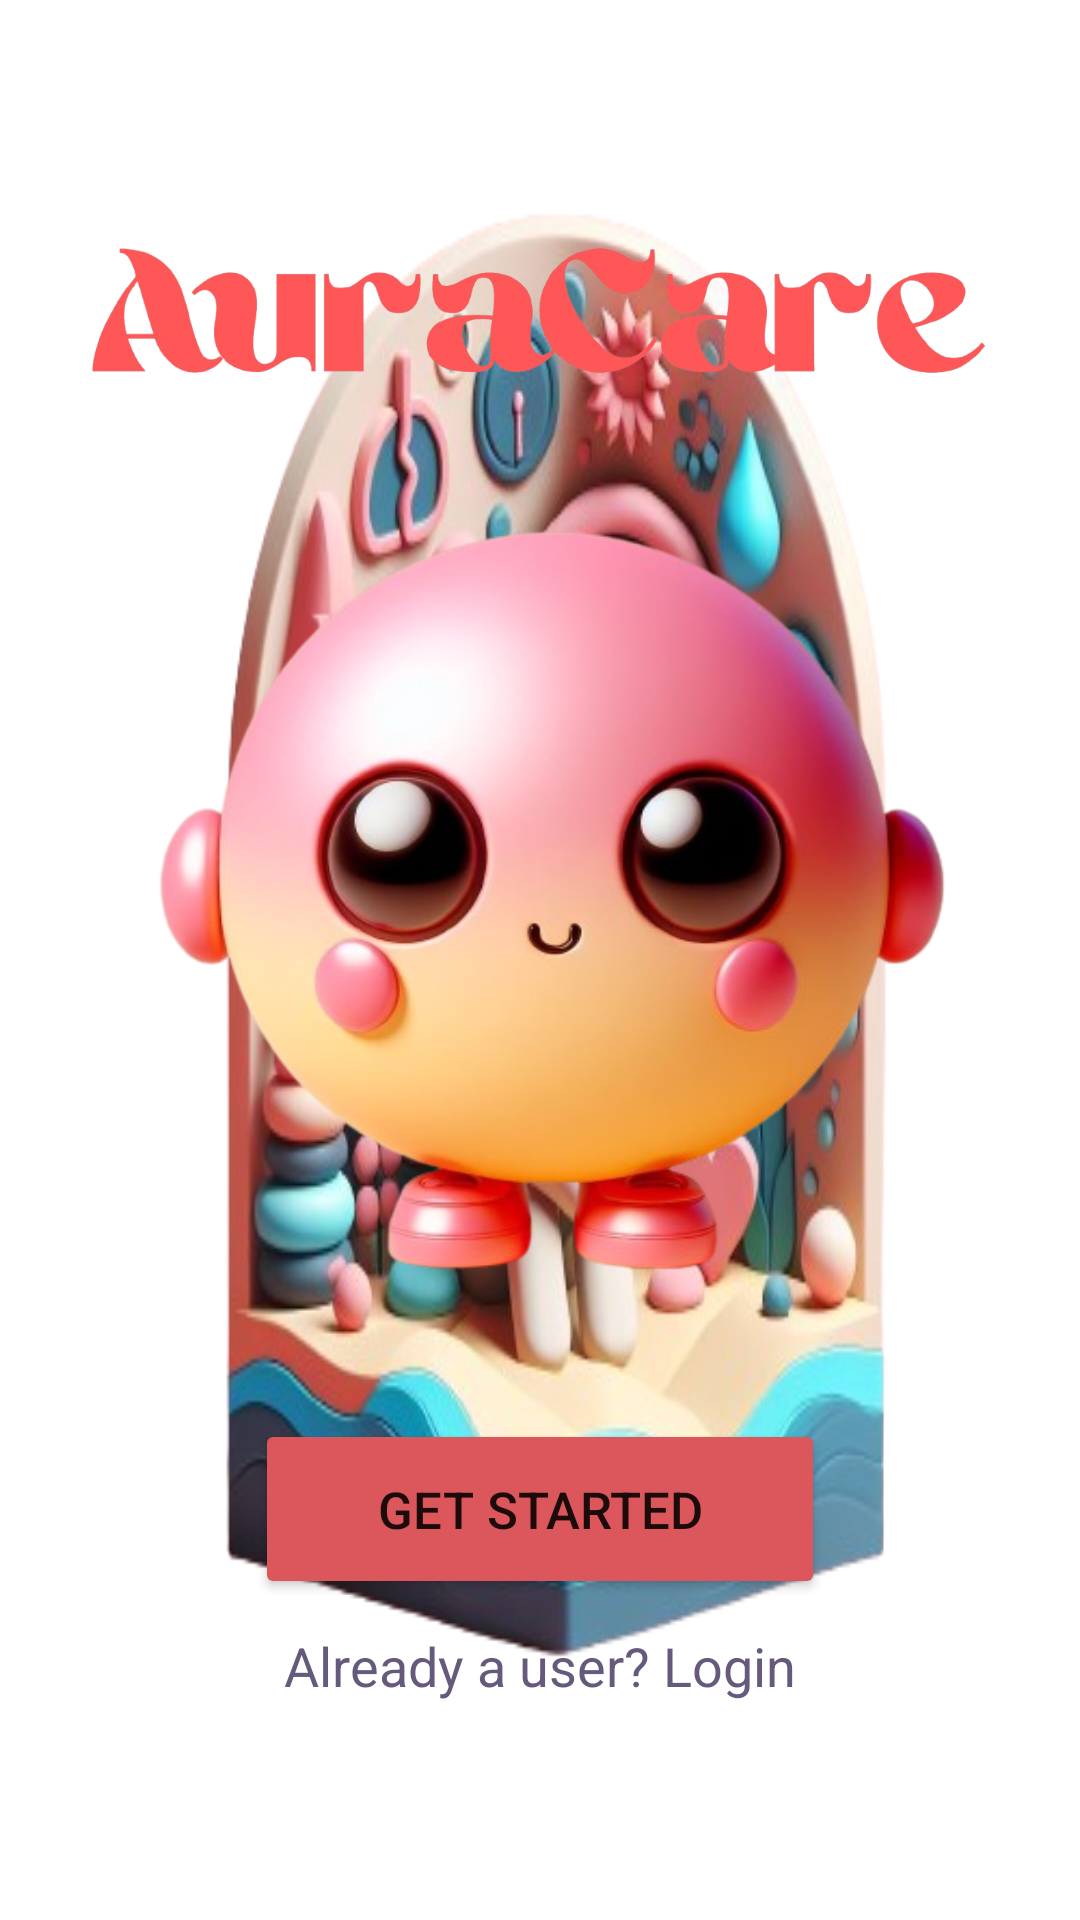

Layout XML and referenced resources for this Android screen:
<!-- AndroidManifest.xml: application theme Theme.MyApplicationTest -->
<!-- res/layout/activity_onboarding.xml -->
<?xml version="1.0" encoding="utf-8"?>
<LinearLayout xmlns:android="http://schemas.android.com/apk/res/android"
    xmlns:app="http://schemas.android.com/apk/res-auto"
    xmlns:tools="http://schemas.android.com/tools"
    android:id="@+id/main"
    android:layout_width="match_parent"
    android:layout_height="match_parent"
    tools:context=".OnboardingActivity"
    android:background="@drawable/onboarding"
    android:orientation="vertical"
    android:gravity="center_horizontal">

    <ImageView
        android:layout_width="300dp"
        android:layout_height="103dp"
        android:layout_marginTop="50dp"
        android:src="@drawable/app_name" />

    <ImageView
        android:layout_width="300dp"
        android:layout_height="300dp"
        android:src="@drawable/appchar"/>

    <Button
        android:id="@+id/signupRedirect"
        android:layout_width="190dp"
        android:layout_height="60dp"
        android:text="Get Started"
        android:textSize="17dp"
        app:cornerRadius="20dp"
        android:layout_marginTop="20dp"
        android:backgroundTint="@color/lavender"/>

    <TextView
        android:id="@+id/loginRedirect"
        android:layout_width="wrap_content"
        android:layout_height="wrap_content"
        android:text="Already a user? Login"
        android:layout_gravity="center"
        android:layout_marginTop="10dp"
        android:textColor="#655A7C"
        android:fontFamily="sans-serif"
        android:textSize="18sp"/>

</LinearLayout>
<!-- resources referenced by this layout -->
<resources>
  <color name="lavender">#DB575B</color>
  <!-- drawable app_name: png bitmap (drawable, 135661 bytes) -->
  <!-- drawable appchar: png bitmap (drawable, 183500 bytes) -->
  <!-- drawable onboarding: png bitmap (drawable, 242614 bytes) -->
  <style name="Theme.MyApplicationTest" parent="Theme.MaterialComponents.Light.NoActionBar">
          <item name="android:statusBarColor">#B4ECE1FB</item>
  
          
      </style>
</resources>
